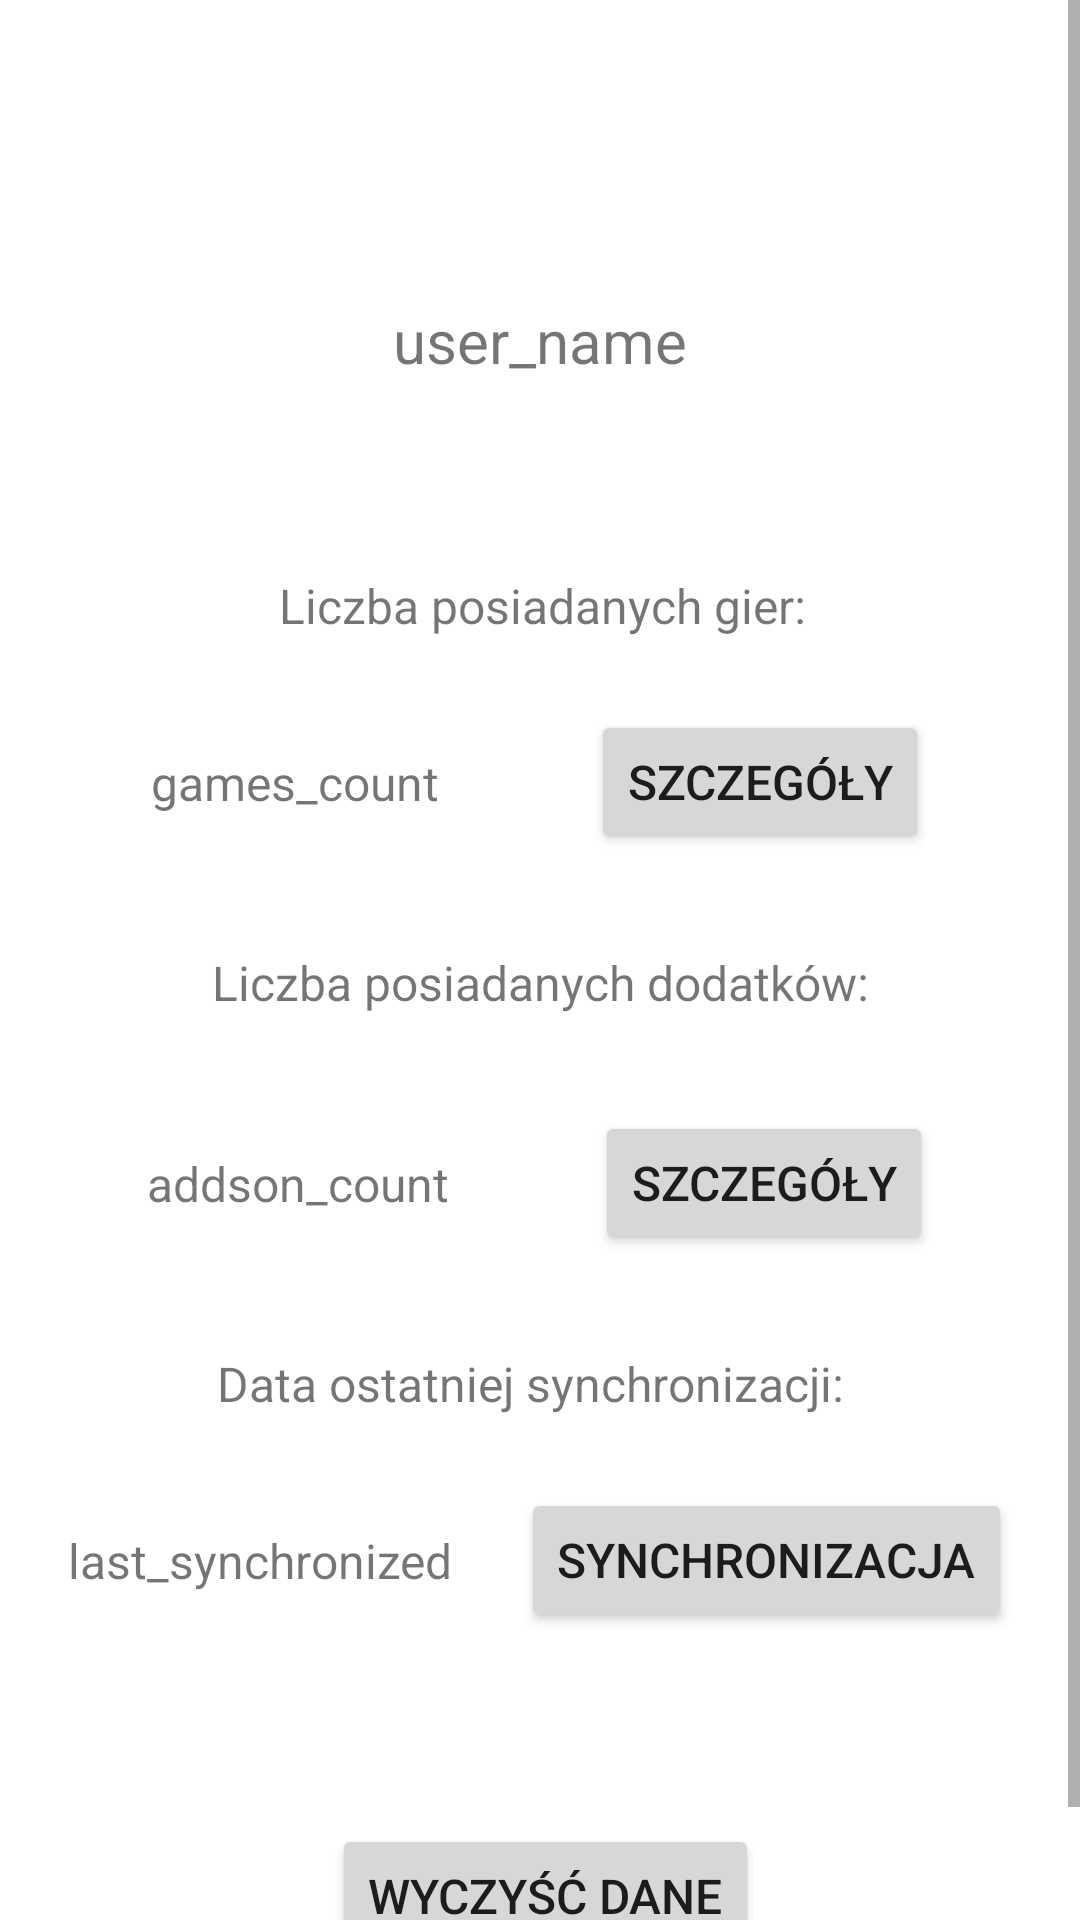

Here is an Android app screen rendered from its layout file. Give the layout XML and the strings, colors and styles it references.
<!-- AndroidManifest.xml: application theme Theme.Project_ubi_2 -->
<!-- res/layout/activity_main_screen.xml -->
<?xml version="1.0" encoding="utf-8"?>
<ScrollView xmlns:android="http://schemas.android.com/apk/res/android"
    xmlns:app="http://schemas.android.com/apk/res-auto"
    xmlns:tools="http://schemas.android.com/tools"
    android:layout_width="match_parent"
    android:layout_height="match_parent">

    <androidx.constraintlayout.widget.ConstraintLayout
        android:layout_width="match_parent"
        android:layout_height="wrap_content"
        tools:context=".MainScreen">

        <TextView
            android:id="@+id/user_name"
            android:layout_width="wrap_content"
            android:layout_height="wrap_content"
            android:layout_marginTop="100dp"
            android:text="user_name"
            android:textSize="20sp"
            app:layout_constraintEnd_toEndOf="parent"
            app:layout_constraintHorizontal_bias="0.5"
            app:layout_constraintStart_toStartOf="parent"
            app:layout_constraintTop_toTopOf="parent" />

        <TextView
            android:id="@+id/games_count_text"
            android:layout_width="wrap_content"
            android:layout_height="wrap_content"
            android:layout_marginTop="64dp"
            android:text="Liczba posiadanych gier:"
            android:textSize="16sp"
            app:layout_constraintEnd_toEndOf="parent"
            app:layout_constraintHorizontal_bias="0.505"
            app:layout_constraintStart_toStartOf="parent"
            app:layout_constraintTop_toBottomOf="@+id/user_name" />

        <TextView
            android:id="@+id/games_count"
            android:layout_width="wrap_content"
            android:layout_height="wrap_content"
            android:text="games_count"
            android:textSize="16sp"
            app:layout_constraintBottom_toBottomOf="@+id/games_details_button"
            app:layout_constraintEnd_toStartOf="@+id/games_details_button"
            app:layout_constraintHorizontal_bias="0.5"
            app:layout_constraintStart_toStartOf="parent"
            app:layout_constraintTop_toTopOf="@+id/games_details_button" />

        <Button
            android:id="@+id/games_details_button"
            android:layout_width="wrap_content"
            android:layout_height="wrap_content"
            android:layout_marginTop="24dp"
            android:onClick="onGamesDetailsButtonClick"
            android:text="Szczegóły"
            android:textSize="16sp"
            app:layout_constraintEnd_toEndOf="parent"
            app:layout_constraintHorizontal_bias="0.5"
            app:layout_constraintStart_toEndOf="@+id/games_count"
            app:layout_constraintTop_toBottomOf="@+id/games_count_text" />


        <TextView
            android:id="@+id/addon_count_text"
            android:layout_width="wrap_content"
            android:layout_height="wrap_content"
            android:layout_marginTop="32dp"
            android:text="Liczba posiadanych dodatków:"
            android:textSize="16sp"
            app:layout_constraintEnd_toEndOf="parent"
            app:layout_constraintHorizontal_bias="0.5"
            app:layout_constraintStart_toStartOf="parent"
            app:layout_constraintTop_toBottomOf="@+id/games_details_button" />

        <TextView
            android:id="@+id/addson_count"
            android:layout_width="wrap_content"
            android:layout_height="wrap_content"
            android:text="addson_count"
            android:textSize="16sp"
            app:layout_constraintBottom_toBottomOf="@+id/addson_details_button"
            app:layout_constraintEnd_toStartOf="@+id/addson_details_button"
            app:layout_constraintHorizontal_bias="0.5"
            app:layout_constraintStart_toStartOf="parent"
            app:layout_constraintTop_toTopOf="@+id/addson_details_button" />

        <Button
            android:id="@+id/addson_details_button"
            android:layout_width="wrap_content"
            android:layout_height="wrap_content"
            android:layout_marginTop="32dp"
            android:onClick="onAddsonDetailsButtonClick"
            android:text="Szczegóły"
            android:textSize="16sp"
            app:layout_constraintEnd_toEndOf="parent"
            app:layout_constraintHorizontal_bias="0.5"
            app:layout_constraintStart_toEndOf="@+id/addson_count"
            app:layout_constraintTop_toBottomOf="@+id/addon_count_text" />

        <TextView
            android:id="@+id/last_synchronized_text"
            android:layout_width="wrap_content"
            android:layout_height="wrap_content"
            android:layout_marginTop="32dp"
            android:text="Data ostatniej synchronizacji:"
            android:textSize="16sp"
            app:layout_constraintEnd_toEndOf="parent"
            app:layout_constraintHorizontal_bias="0.48"
            app:layout_constraintStart_toStartOf="parent"
            app:layout_constraintTop_toBottomOf="@+id/addson_details_button" />

        <TextView
            android:id="@+id/last_synchronized"
            android:layout_width="wrap_content"
            android:layout_height="wrap_content"
            android:text="last_synchronized"
            android:textSize="16sp"
            app:layout_constraintBottom_toBottomOf="@+id/synchronization_button"
            app:layout_constraintEnd_toStartOf="@+id/synchronization_button"
            app:layout_constraintHorizontal_bias="0.5"
            app:layout_constraintStart_toStartOf="parent"
            app:layout_constraintTop_toTopOf="@+id/synchronization_button" />

        <Button
            android:id="@+id/synchronization_button"
            android:layout_width="wrap_content"
            android:layout_height="wrap_content"
            android:layout_marginTop="24dp"
            android:onClick="onSynchronizationButtonClick"
            android:text="Synchronizacja"
            android:textSize="16sp"
            app:layout_constraintEnd_toEndOf="parent"
            app:layout_constraintHorizontal_bias="0.5"
            app:layout_constraintStart_toEndOf="@+id/last_synchronized"
            app:layout_constraintTop_toBottomOf="@+id/last_synchronized_text" />

        <Button
            android:id="@+id/clear_data_button"
            android:layout_width="wrap_content"
            android:layout_height="wrap_content"
            android:layout_marginTop="64dp"
            android:layout_marginBottom="24dp"
            android:onClick="onClearDataButtonClick"
            android:text="Wyczyść dane"
            android:textSize="16sp"
            app:layout_constraintBottom_toBottomOf="parent"
            app:layout_constraintEnd_toEndOf="parent"
            app:layout_constraintHorizontal_bias="0.509"
            app:layout_constraintStart_toStartOf="parent"
            app:layout_constraintTop_toBottomOf="@+id/synchronization_button" />
    </androidx.constraintlayout.widget.ConstraintLayout>
</ScrollView>
<!-- resources referenced by this layout -->
<resources>
  <style name="Theme.Project_ubi_2" parent="Theme.MaterialComponents.DayNight.DarkActionBar">
          
          <item name="colorPrimary">@color/purple_500</item>
          <item name="colorPrimaryVariant">@color/purple_700</item>
          <item name="colorOnPrimary">@color/white</item>
          
          <item name="colorSecondary">@color/teal_200</item>
          <item name="colorSecondaryVariant">@color/teal_700</item>
          <item name="colorOnSecondary">@color/black</item>
          
          <item name="android:statusBarColor">?attr/colorPrimaryVariant</item>
          
      </style>
  <color name="purple_500">#E0AFA0</color>
  <color name="purple_700">#463F3A</color>
  <color name="white">#F4F3EE</color>
  <color name="teal_200">#8A817C</color>
  <color name="teal_700">#8A817C</color>
  <color name="black">#FF000000</color>
</resources>
